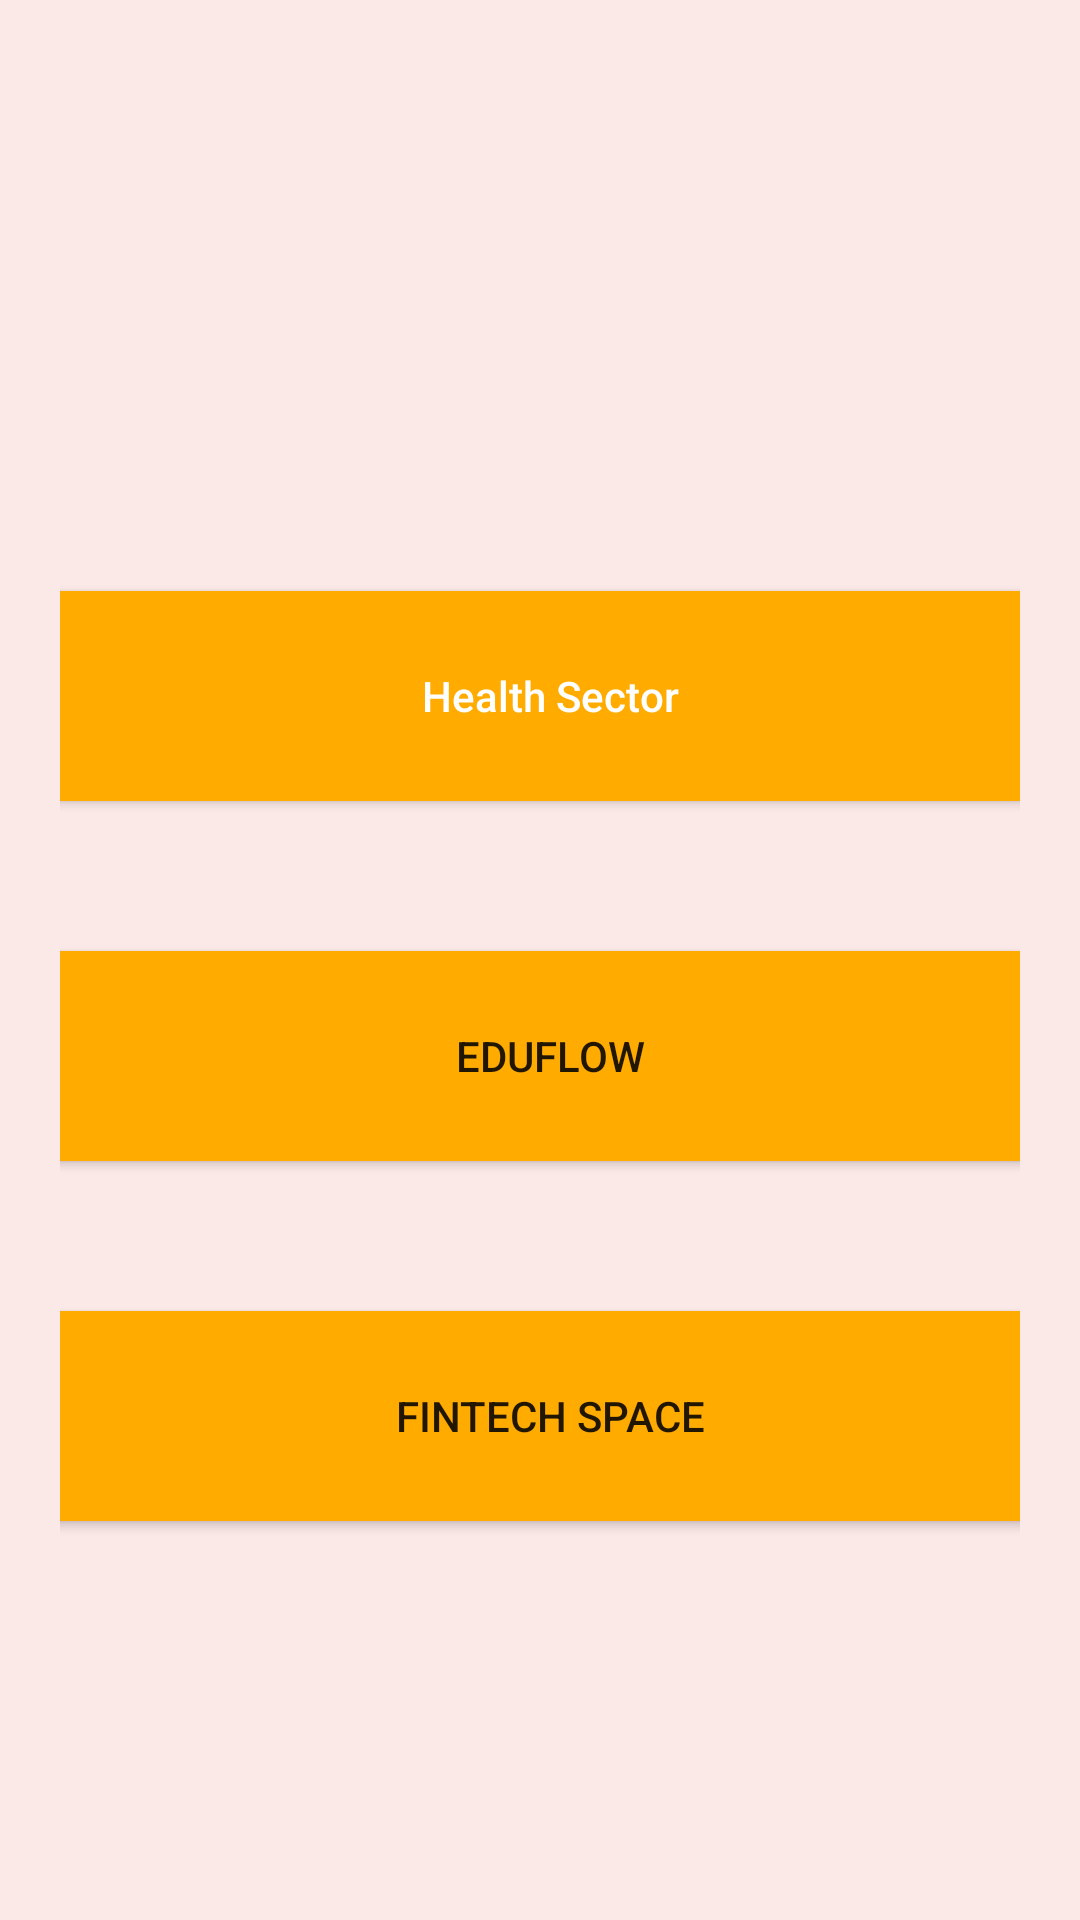

Write the Android layout XML for this screen, with the resource values it uses.
<!-- AndroidManifest.xml: application theme Theme.Recovery -->
<!-- res/layout/activity_main.xml -->
<?xml version="1.0" encoding="utf-8"?>
<androidx.constraintlayout.widget.ConstraintLayout xmlns:android="http://schemas.android.com/apk/res/android"
    xmlns:app="http://schemas.android.com/apk/res-auto"
    xmlns:tools="http://schemas.android.com/tools"
    android:layout_width="match_parent"
    android:layout_height="match_parent"
    android:background="#FBE9E7"
    android:padding="20dp"
    tools:context=".MainActivity">


    <TextView
        android:id="@+id/Recovery"
        android:layout_width="350dp"
        android:layout_height="32dp"
        android:gravity="center"
        android:textColor="#FF000000"
        android:textSize="25sp"
        android:textStyle="bold"
        app:layout_constraintEnd_toEndOf="parent"
        app:layout_constraintStart_toStartOf="parent"
        app:layout_constraintTop_toTopOf="parent"
        tools:text="Recovery" />

    <LinearLayout
        android:id="@+id/linearLayout"
        android:layout_width="399dp"
        android:layout_height="473dp"
        android:orientation="vertical"
        app:layout_constraintBottom_toBottomOf="parent"
        app:layout_constraintEnd_toEndOf="parent"
        app:layout_constraintHorizontal_bias="0.461"
        app:layout_constraintStart_toStartOf="parent">

        <Button
            android:id="@+id/Health_Sector"
            android:layout_width="match_parent"
            android:layout_height="70dp"
            android:layout_marginLeft="20dp"
            android:layout_marginTop="50dp"
            android:layout_marginRight="20dp"
            android:background="#877028"
            android:backgroundTint="#FFAB00"
            android:gravity="center"
            android:text="@string/health_sector"
            android:textAllCaps="false"
            android:textColor="#fff" />

        <Button
            android:id="@+id/Education"
            android:layout_width="match_parent"
            android:layout_height="70dp"
            android:layout_marginLeft="20dp"
            android:layout_marginTop="50dp"
            android:layout_marginRight="20dp"
            android:background="#491A1A"
            android:backgroundTint="#FFAB00"
            android:text="@string/eduflow" />

        <Button
            android:id="@+id/Finance"
            android:layout_width="match_parent"
            android:layout_height="70dp"
            android:layout_marginLeft="20dp"
            android:layout_marginTop="50dp"
            android:layout_marginRight="20dp"
            android:background="#BA5050"
            android:backgroundTint="#FFAB00"
            android:text="@string/fintech_space" />
    </LinearLayout>

</androidx.constraintlayout.widget.ConstraintLayout>
<!-- resources referenced by this layout -->
<resources>
  <string name="eduflow">EduFlow</string>
  <string name="fintech_space">Fintech Space</string>
  <string name="health_sector">Health Sector</string>
  <style name="Theme.Recovery" parent="Theme.MaterialComponents.DayNight.DarkActionBar">
          
          <item name="colorPrimary">@color/purple_500</item>
          <item name="colorPrimaryVariant">@color/purple_700</item>
          <item name="colorOnPrimary">@color/white</item>
          
          <item name="colorSecondary">@color/teal_200</item>
          <item name="colorSecondaryVariant">@color/teal_700</item>
          <item name="colorOnSecondary">@color/black</item>
          
          <item name="android:statusBarColor" tools:targetApi="l">?attr/colorPrimaryVariant</item>
          
      </style>
  <!-- not gathered from this repository: default colours our renderer supplied (Android Studio template values) -->
  <color name="purple_500">#FF6200EE</color>
  <color name="purple_700">#FF3700B3</color>
  <color name="teal_200">#FF03DAC5</color>
  <color name="teal_700">#FF018786</color>
  <color name="black">#FF000000</color>
  <color name="white">#FFFFFFFF</color>
</resources>
